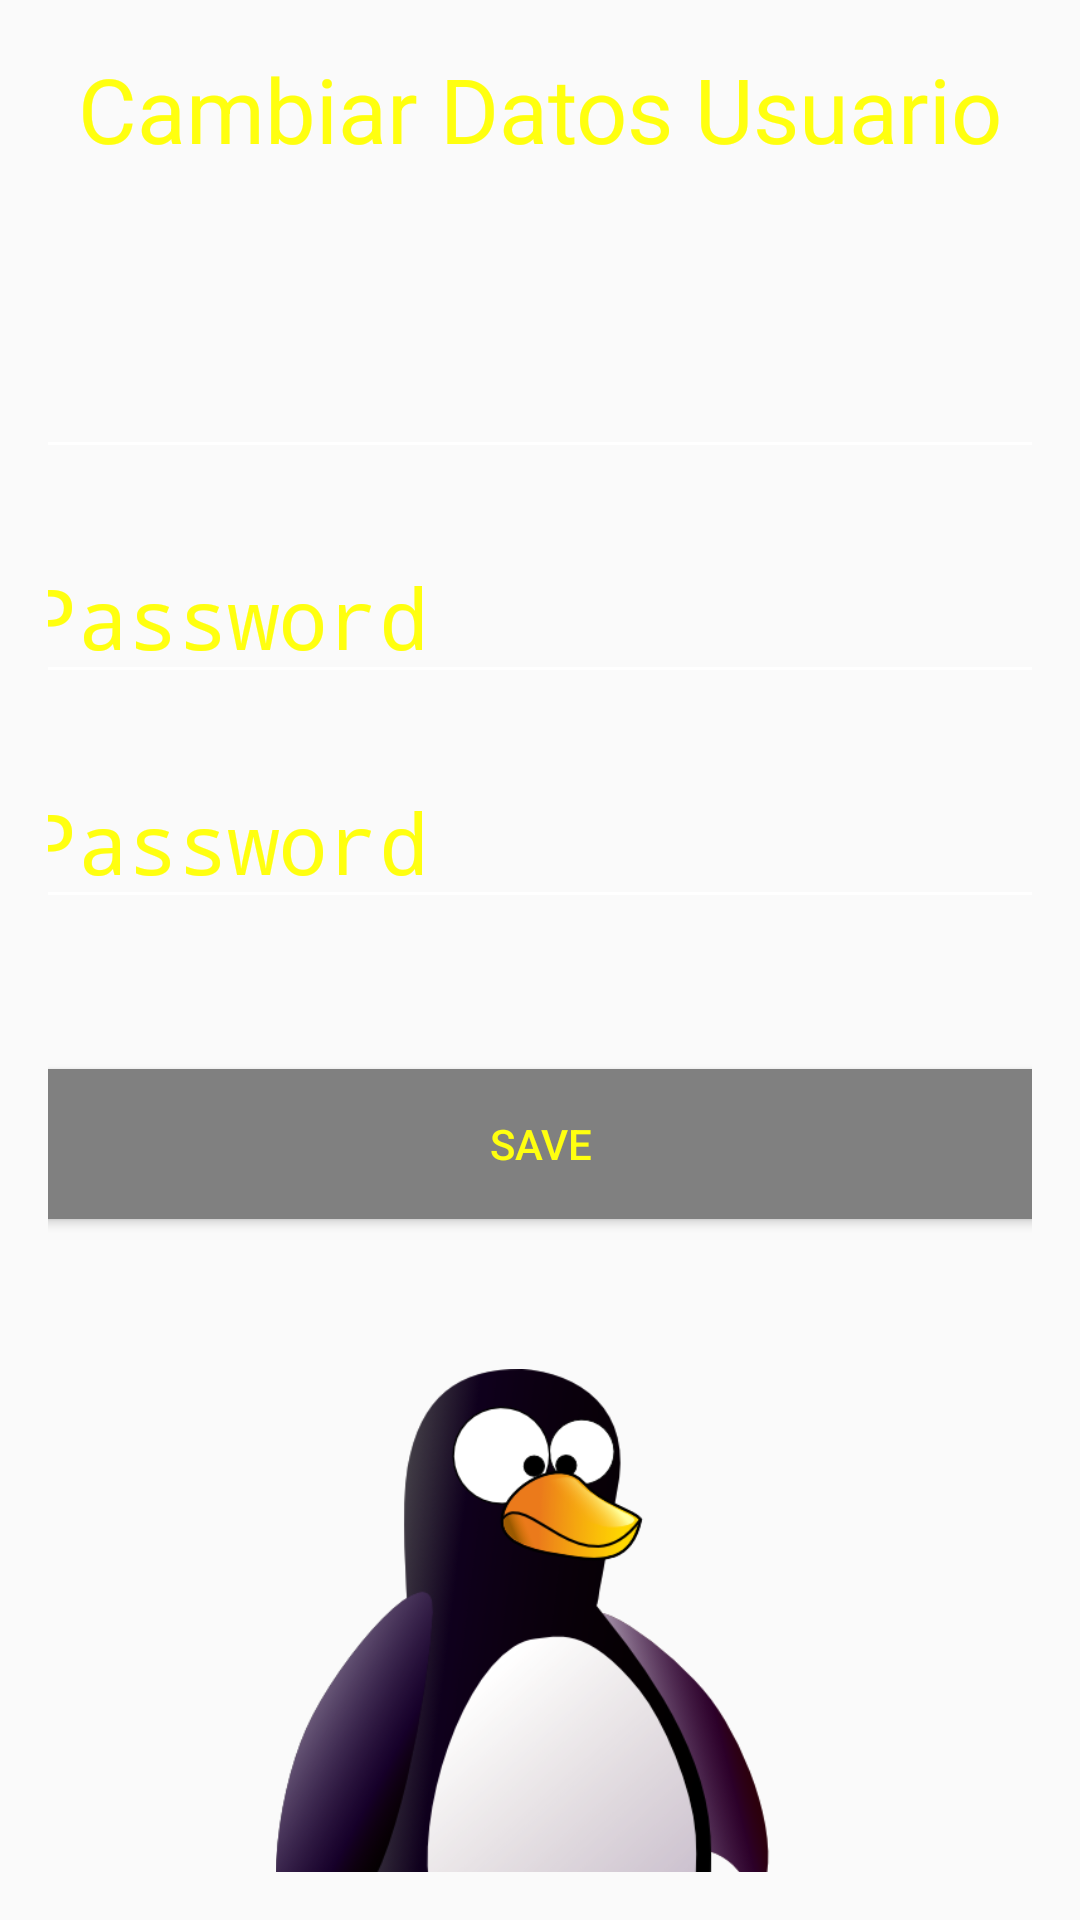

This screen was rendered from an Android layout file. Write that file and the resources it references.
<!-- AndroidManifest.xml: application theme Theme.2048 -->
<!-- res/layout/settings.xml -->
<?xml version="1.0" encoding="utf-8"?>
<androidx.constraintlayout.widget.ConstraintLayout xmlns:android="http://schemas.android.com/apk/res/android"
    xmlns:app="http://schemas.android.com/apk/res-auto"
    xmlns:tools="http://schemas.android.com/tools"
    android:id="@+id/container"
    android:layout_width="match_parent"
    android:layout_height="match_parent"
    android:paddingLeft="@dimen/activity_horizontal_margin"
    android:paddingTop="@dimen/activity_vertical_margin"
    android:paddingRight="@dimen/activity_horizontal_margin"
    android:paddingBottom="@dimen/activity_vertical_margin"
    android:textColor="@color/white"
    android:background="@drawable/galaxia"
    tools:context=".Credentials.RegisterActivity">

    <TextView
        android:id="@+id/textVieTitle"
        android:layout_width="0dp"
        android:layout_height="wrap_content"
        app:layout_constraintEnd_toEndOf="parent"
        app:layout_constraintStart_toStartOf="parent"
        app:layout_constraintTop_toTopOf="parent"
        android:text="Cambiar Datos Usuario"
        android:textAlignment="center"
        android:textSize="30dp"
        android:textColor="@color/logo_color"></TextView>

    <EditText
        android:id="@+id/EditUsername"
        android:layout_marginTop="50dp"
        android:layout_width="350dp"
        android:layout_height="50dp"
        android:backgroundTint="@color/white"
        android:ems="10"
        android:inputType="text"
        android:textColor="@color/logo_color"
        android:textColorHint="@color/logo_color"
        android:textSize="28dp"
        app:layout_constraintEnd_toEndOf="parent"
        app:layout_constraintStart_toStartOf="parent"
        app:layout_constraintTop_toBottomOf="@id/textVieTitle"
        tools:ignore="SpeakableTextPresentCheck" />

    <EditText
        android:id="@+id/EditPassword"
        android:layout_marginTop="25dp"
        android:backgroundTint="@color/white"
        android:textColor="@color/logo_color"
        android:textColorHint="@color/logo_color"
        android:layout_width="350dp"
        android:layout_height="50dp"
        android:ems="10"
        android:hint="Password"
        android:inputType="textPassword"
        android:textSize="28dp"
        app:layout_constraintEnd_toEndOf="parent"
        app:layout_constraintStart_toStartOf="parent"
        app:layout_constraintTop_toBottomOf="@+id/EditUsername" />

    <EditText
        android:id="@+id/EditRePassword"

        android:layout_marginTop="25dp"
        android:backgroundTint="@color/white"
        android:textColor="@color/logo_color"
        android:textColorHint="@color/logo_color"
        android:layout_width="350dp"
        android:layout_height="50dp"
        android:ems="10"
        android:hint="Password"
        android:inputType="textPassword"
        android:textSize="28dp"
        app:layout_constraintEnd_toEndOf="parent"
        app:layout_constraintStart_toStartOf="parent"
        app:layout_constraintTop_toBottomOf="@+id/EditPassword" />

    <Button
        android:id="@+id/save"
        android:layout_marginTop="50dp"
        android:layout_width="350dp"
        android:layout_height="50dp"
        android:text="Save"
        android:background="@color/grey"
        app:layout_constraintEnd_toEndOf="parent"
        android:textColor="@color/logo_color"
        app:layout_constraintStart_toStartOf="parent"
        app:layout_constraintTop_toBottomOf="@+id/EditRePassword" />

    <ImageView
        android:id="@+id/loginImage"
        android:layout_marginTop="50dp"
        android:layout_width="200dp"
        android:layout_height="250dp"
        app:layout_constraintEnd_toEndOf="parent"
        app:layout_constraintStart_toStartOf="parent"
        app:layout_constraintTop_toBottomOf="@id/save"
        android:src="@drawable/pinguino"></ImageView>

</androidx.constraintlayout.widget.ConstraintLayout>
<!-- resources referenced by this layout -->
<resources>
  <color name="grey">#808080</color>
  <color name="logo_color">#FFFF0F</color>
  <color name="white">#FFFFFFFF</color>
  <dimen name="activity_horizontal_margin">16dp</dimen>
  <dimen name="activity_vertical_margin">16dp</dimen>
  <!-- drawable pinguino: png bitmap (drawable-v24, 85373 bytes) -->
  <style name="Theme.2048" parent="Theme.AppCompat.Light">
          
          <item name="colorPrimary">@color/purple_200</item>
          <item name="colorPrimaryVariant">@color/purple_700</item>
          <item name="colorOnPrimary">@color/black</item>
          
          <item name="colorSecondary">@color/teal_200</item>
          <item name="colorSecondaryVariant">@color/teal_200</item>
          <item name="colorOnSecondary">@color/black</item>
          
          <item name="android:statusBarColor" tools:targetApi="l">?attr/colorPrimaryVariant</item>
          
      </style>
  <color name="purple_200">#FFBB86FC</color>
  <color name="purple_700">#FF3700B3</color>
  <color name="black">#FF000000</color>
  <color name="teal_200">#FF03DAC5</color>
</resources>
